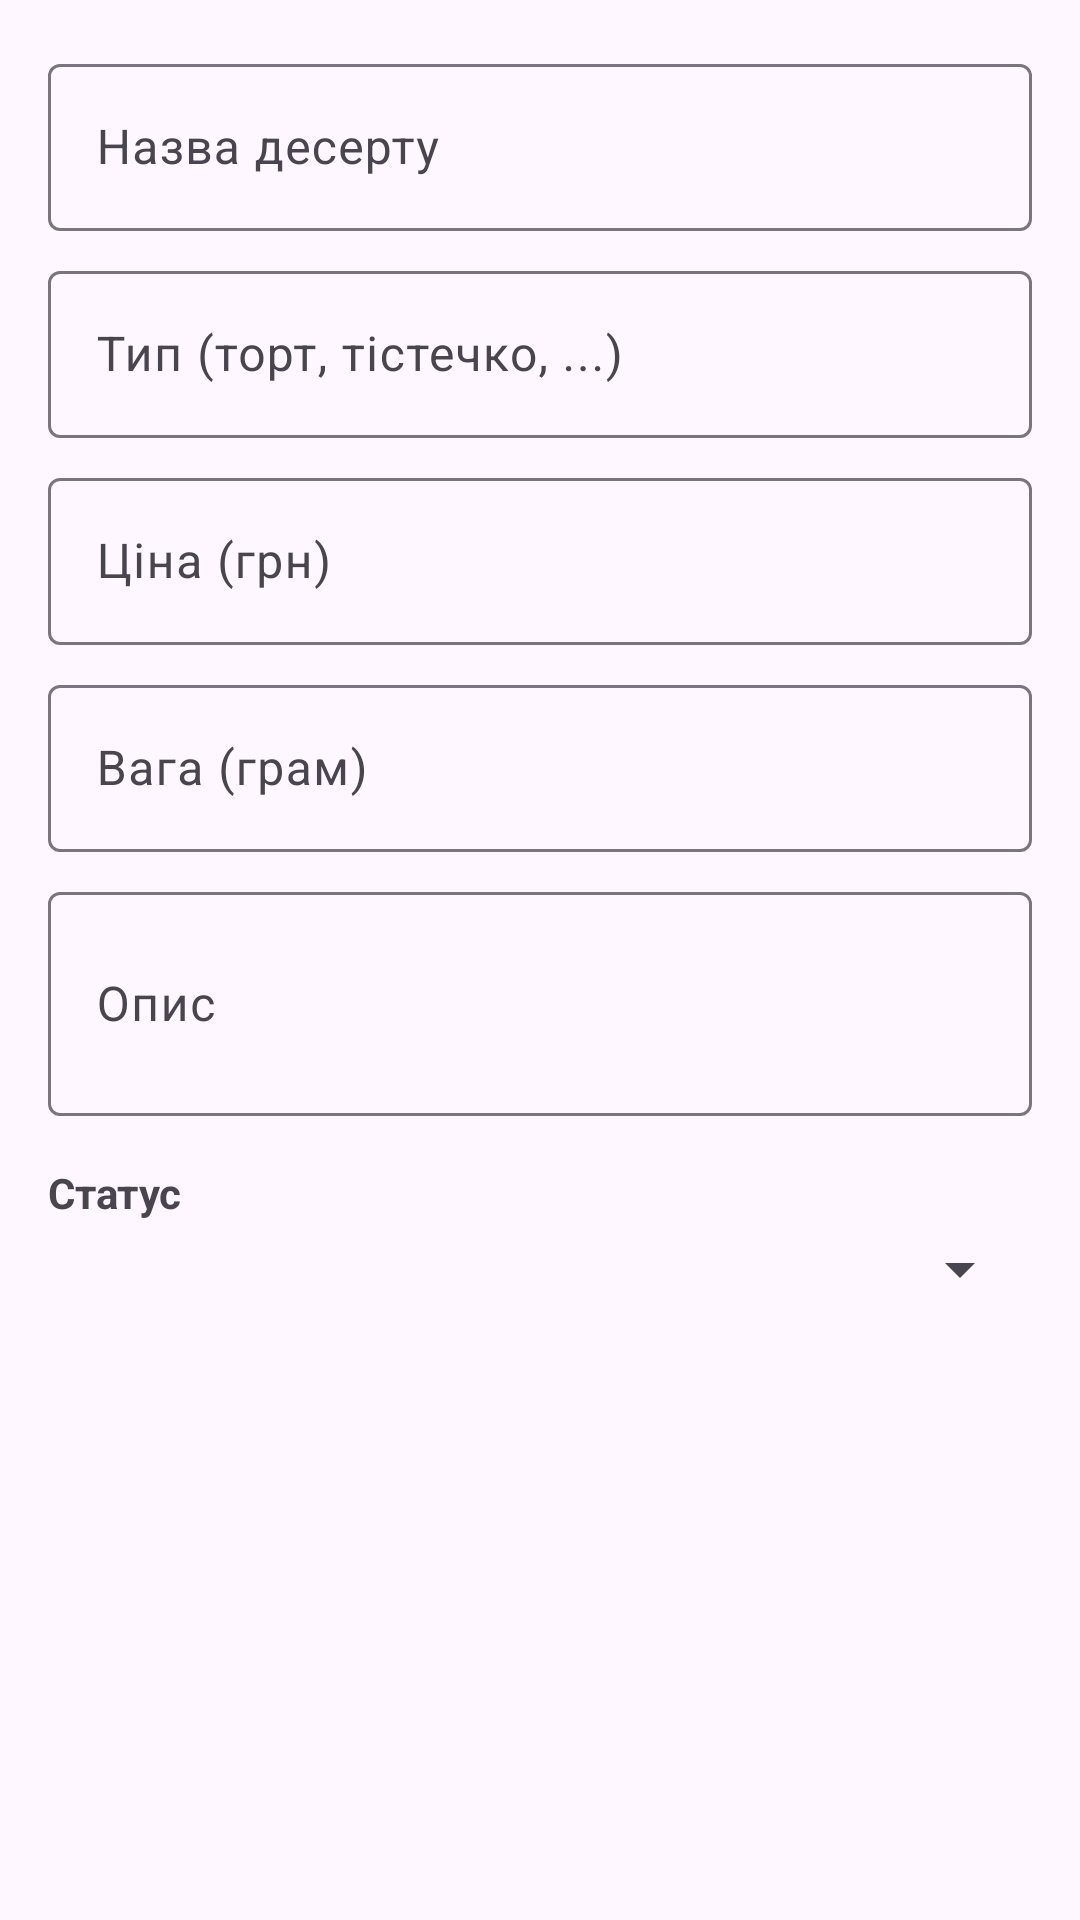

Reconstruct the res/layout file that produces this screen, plus the resources it refers to.
<!-- AndroidManifest.xml: application theme Theme.ConfectioneryApp -->
<!-- res/layout/dialog_add_dessert.xml -->
<ScrollView xmlns:android="http://schemas.android.com/apk/res/android"
    xmlns:app="http://schemas.android.com/apk/res-auto"
    android:layout_width="match_parent"
    android:layout_height="wrap_content">

    <LinearLayout
        android:orientation="vertical"
        android:padding="16dp"
        android:layout_width="match_parent"
        android:layout_height="wrap_content">

        <com.google.android.material.textfield.TextInputLayout
            android:layout_width="match_parent"
            android:layout_height="wrap_content"
            android:hint="Назва десерту">
            <com.google.android.material.textfield.TextInputEditText
                android:id="@+id/editDessertName"
                android:layout_width="match_parent"
                android:layout_height="wrap_content" />
        </com.google.android.material.textfield.TextInputLayout>

        <com.google.android.material.textfield.TextInputLayout
            android:layout_width="match_parent"
            android:layout_height="wrap_content"
            android:layout_marginTop="8dp"
            android:hint="Тип (торт, тістечко, ...)">
            <com.google.android.material.textfield.TextInputEditText
                android:id="@+id/editDessertType"
                android:layout_width="match_parent"
                android:layout_height="wrap_content" />
        </com.google.android.material.textfield.TextInputLayout>

        <com.google.android.material.textfield.TextInputLayout
            android:layout_width="match_parent"
            android:layout_height="wrap_content"
            android:layout_marginTop="8dp"
            android:hint="Ціна (грн)">
            <com.google.android.material.textfield.TextInputEditText
                android:id="@+id/editDessertPrice"
                android:inputType="numberDecimal"
                android:layout_width="match_parent"
                android:layout_height="wrap_content" />
        </com.google.android.material.textfield.TextInputLayout>

        <com.google.android.material.textfield.TextInputLayout
            android:layout_width="match_parent"
            android:layout_height="wrap_content"
            android:layout_marginTop="8dp"
            android:hint="Вага (грам)">
            <com.google.android.material.textfield.TextInputEditText
                android:id="@+id/editDessertWeight"
                android:inputType="number"
                android:layout_width="match_parent"
                android:layout_height="wrap_content" />
        </com.google.android.material.textfield.TextInputLayout>

        <com.google.android.material.textfield.TextInputLayout
            android:layout_width="match_parent"
            android:layout_height="wrap_content"
            android:layout_marginTop="8dp"
            android:hint="Опис">
            <com.google.android.material.textfield.TextInputEditText
                android:id="@+id/editDessertDescription"
                android:layout_width="match_parent"
                android:layout_height="wrap_content"
                android:inputType="textMultiLine"
                android:minLines="2" />
        </com.google.android.material.textfield.TextInputLayout>

        <TextView
            android:layout_width="match_parent"
            android:layout_height="wrap_content"
            android:text="Статус"
            android:textSize="14sp"
            android:textStyle="bold"
            android:layout_marginTop="16dp"
            android:layout_marginBottom="4dp"/>

        <Spinner
            android:id="@+id/spinnerStatus"
            android:layout_width="match_parent"
            android:layout_height="wrap_content" />

    </LinearLayout>
</ScrollView>
<!-- resources referenced by this layout -->
<resources>
  <style name="Theme.ConfectioneryApp" parent="Base.Theme.ConfectioneryApp" />
  <style name="Base.Theme.ConfectioneryApp" parent="Theme.Material3.DayNight.NoActionBar">
          <item name="colorPrimary">@color/pink_A200</item>
          <item name="colorOnPrimary">@color/chocolate_brown</item>
          <item name="colorSecondary">@color/creamy_yellow</item>
          <item name="colorOnSecondary">@color/chocolate_brown</item> </style>
  <color name="pink_A200">#FF80AB</color>
  <color name="chocolate_brown">#7B3F00</color>
  <color name="creamy_yellow">#FFFACD</color>
</resources>
